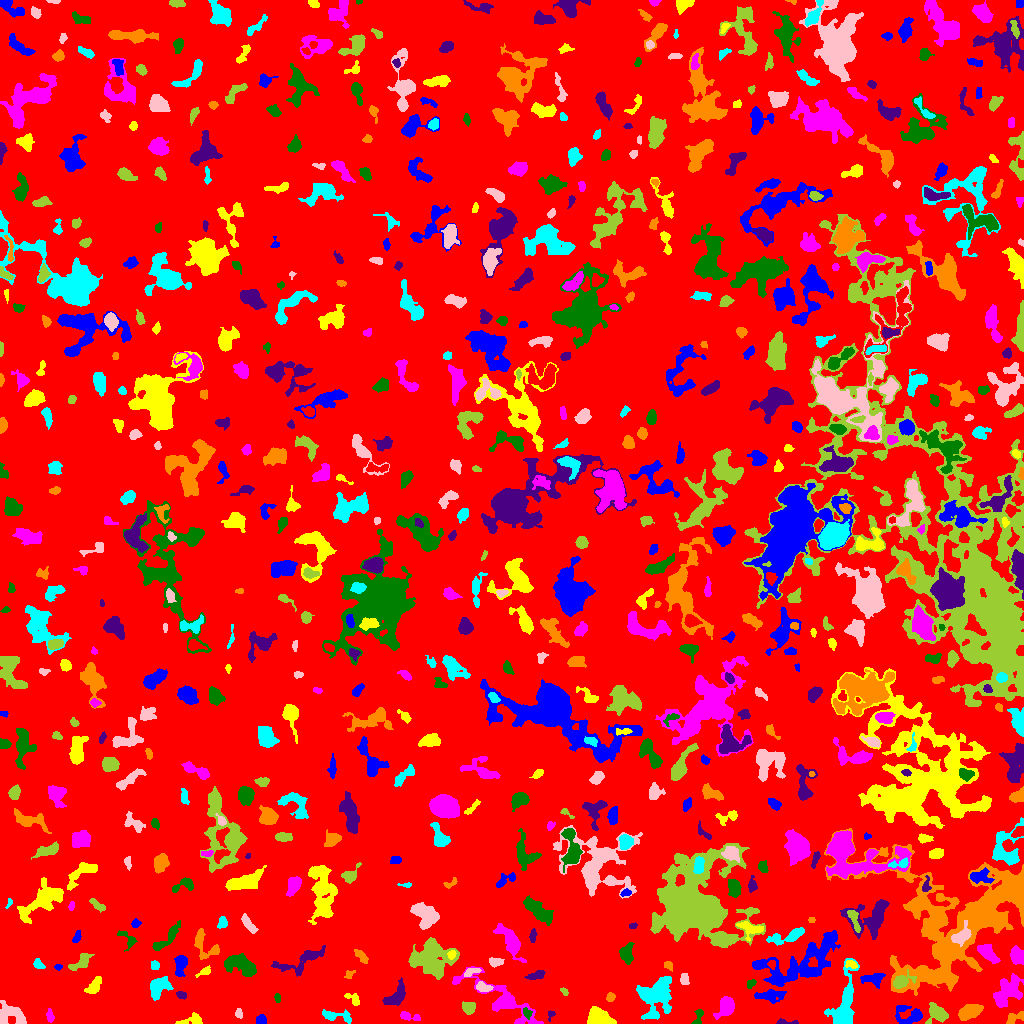

The table this chart was drawn from, first rows:
ID, X, Y, A, B, theta, total_flux, mu_max, mu_median, mu_mean, R_fwhm, R_e, R10, R90, x_start, x_end, y_start, y_end, area, greylevel
0, 519.8, 508.3, 298.9, 294, 0.9318, 2249936, 13.0, 3.0, 2.834, 99.43, 254.6, 97.73, 399.3, 0, 1023, 0, 1023, 793936, 2.834
1, 909.3, 8.974, 7.901, 4.691, -0.2865, 978.0, 8.0, 3.0, 2.982, 5.89, 5.47, 2.034, 8.777, 895, 922, 0, 18, 328, 8.982
2, 191.5, 3.255, 6.995, 2.369, 0.1714, 349.0, 5.0, 2.0, 2.102, 4.37, 3.989, 1.493, 6.408, 175, 202, 0, 11, 166, 7.102
3, 409.2, 6.787, 6.347, 1.611, -0.1869, 155.0, 3.0, 1.0, 1.174, 3.742, 3.09, 1.262, 5.015, 400, 420, 3, 12, 132, 7.174
4, 697.8, 5.795, 5.167, 1.98, 1.23, 220.0, 6.0, 2.0, 2.056, 3.338, 2.985, 1.128, 4.918, 691, 703, 0, 14, 107, 8.056
5, 785.8, 0.9904, 6.398, 1.006, -0.02992, 104.0, 4.0, 1.0, 1.284, 3.192, 2.394, 0.7979, 3.827, 776, 798, 0, 5, 81, 9.284
6, 1014, 5.477, 5.448, 2.392, 0.3992, 398.0, 5.0, 3.0, 2.726, 4.886, 3.827, 1.493, 5.944, 1006, 1023, 0, 12, 146, 7.726
7, 336.1, 7.224, 8.892, 2.385, -0.1589, 508.0, 5.0, 2.0, 2.288, 5.323, 4.687, 1.784, 7.356, 322, 351, 0, 14, 222, 7.288
8, 238.8, 9.794, 2.095, 1.511, -1.311, 68.0, 3.0, 1.0, 1.0, 2.459, 2.111, 0.7979, 3.432, 235, 242, 5, 15, 68, 7.0
9, 937.1, 10.49, 5.321, 4.401, -0.6339, 917.0, 7.0, 3.0, 3.184, 6.283, 5.382, 2.111, 8.273, 925, 948, 0, 21, 288, 9.184
10, 117.3, 21.33, 13.71, 6.244, -0.5621, 1401, 6.0, 2.0, 2.379, 8.463, 7.291, 2.706, 11.83, 81, 133, 0, 51, 589, 7.379
11, 260.3, 2.954, 2.589, 2.243, 0.5127, 216.0, 5.0, 2.0, 2.274, 3.478, 2.932, 1.128, 4.549, 256, 266, 0, 9, 95, 8.274
12, 597.5, 5.662, 5.211, 3.832, -0.2608, 2663, 19.0, 6.0, 7.418, 6.129, 5.232, 2.111, 8.593, 587, 616, 0, 17, 359, 12.42
13, 49.99, 7.595, 3.311, 1.605, -1.412, 126.0, 3.0, 1.0, 1.448, 3.568, 2.877, 1.128, 4.514, 46, 54, 1, 15, 87, 7.448
14, 527.3, 10.6, 2.755, 1.906, -1.016, 183.0, 5.0, 2.0, 2.288, 3.338, 2.821, 0.9772, 4.37, 523, 532, 4, 16, 80, 10.29
15, 550.7, 9.23, 2.513, 1.77, 1.26, 113.0, 5.0, 2.0, 2.055, 2.459, 2.257, 0.7979, 3.568, 548, 555, 2, 13, 55, 10.05
16, 969.2, 11.76, 5.761, 3.142, 0.4123, 2591, 16.0, 8.0, 8.304, 7.291, 5.557, 2.257, 8.519, 958, 983, 3, 19, 312, 13.3
17, 844.6, 19.56, 15.23, 4.869, 1.36, 2560, 9.0, 3.0, 3.373, 8.63, 8.058, 3.141, 13.1, 824, 859, 0, 65, 759, 9.373
18, 13.05, 7.35, 8.07, 5.108, -0.2937, 708.0, 6.0, 2.0, 1.834, 5.614, 5.382, 1.954, 8.992, 0, 26, 0, 23, 386, 7.834
19, 469.1, 15.65, 2.779, 2.327, 0.5601, 358.0, 8.0, 2.0, 2.34, 3.656, 3.241, 1.128, 5.171, 462, 475, 9, 22, 153, 8.34
20, 809.1, 17.79, 3.568, 2.587, 0.6633, 108.0, 4.0, 1.0, 0.9391, 2.932, 2.646, 0.9772, 4.442, 803, 818, 13, 26, 115, 6.939
21, 769.5, 27.91, 7.271, 2.601, 0.03882, 857.0, 8.0, 3.0, 3.083, 5.47, 5.015, 1.871, 8.098, 754, 786, 20, 34, 278, 9.083
22, 354.4, 23.6, 3.527, 2.094, -0.7949, 210.0, 6.0, 1.0, 1.75, 3.192, 2.706, 0.9772, 4.618, 344, 359, 18, 30, 120, 7.75
23, 726.1, 17.1, 5.186, 3.522, 1.111, 1133, 10.0, 3.0, 3.841, 5.781, 5.046, 2.034, 8.195, 713, 734, 4, 27, 295, 8.841
24, 277.1, 25.53, 2.374, 1.428, -1.311, 87.0, 3.0, 2.0, 1.582, 3.09, 2.326, 0.7979, 3.523, 274, 280, 21, 30, 55, 7.582
25, 181.2, 28.64, 2.546, 1.765, -0.2512, 148.0, 4.0, 2.0, 2.0, 3.949, 2.585, 0.9772, 4.107, 176, 186, 24, 32, 74, 8.0
26, 610.3, 26.53, 2.275, 1.972, 0.963, 194.0, 5.0, 2.0, 2.587, 3.385, 2.706, 0.9772, 4.184, 606, 615, 22, 31, 75, 7.587
27, 158.4, 36.24, 5.898, 4.058, 0.802, 1221, 8.0, 3.0, 3.645, 7.291, 5.698, 2.257, 8.867, 150, 173, 23, 47, 335, 8.645
28, 482.8, 36.14, 3.553, 2.122, -0.3067, 275.0, 5.0, 2.0, 2.115, 4.146, 3.478, 1.382, 5.202, 476, 493, 32, 42, 130, 10.12
29, 564.2, 32.11, 2.171, 1.45, -0.6329, 105.0, 4.0, 2.0, 2.019, 3.29, 2.185, 0.7979, 3.432, 560, 568, 28, 36, 52, 9.019
30, 703.2, 52.88, 8.79, 7.225, -1.29, 2283, 13.0, 3.0, 3.449, 5.614, 7.069, 2.646, 12.22, 683, 723, 30, 72, 662, 8.449
31, 873.6, 44.67, 6.306, 3.279, 0.06566, 619.0, 8.0, 3.0, 2.839, 4.652, 4.754, 1.693, 7.291, 860, 885, 35, 50, 218, 8.839
32, 93.83, 37.15, 5.403, 2.518, 0.9395, 420.0, 5.0, 2.0, 2.199, 4.618, 4.26, 1.596, 6.604, 84, 101, 30, 47, 191, 9.199
33, 502.5, 22.54, 22.91, 6.056, -0.5646, 3782, 14.0, 3.0, 4.193, 7.247, 8.5, 3.038, 14.96, 452, 543, 0, 57, 902, 8.193
34, 750.9, 39.86, 2.584, 1.69, 0.7227, 152.0, 5.0, 2.0, 2.111, 2.646, 2.523, 0.9772, 4.107, 747, 756, 35, 44, 72, 8.111
35, 395.6, 26.71, 7.027, 3.52, 0.7955, 892.0, 6.0, 3.0, 2.934, 7.225, 5.47, 2.257, 8.444, 382, 405, 18, 46, 304, 7.934
36, 349.2, 48.69, 2.766, 1.836, 0.6792, 142.0, 4.0, 2.0, 2.088, 3.827, 2.523, 0.9772, 4.029, 344, 355, 45, 53, 68, 7.088
37, 654.3, 26.75, 9.725, 7.933, 1.216, 2855, 9.0, 3.0, 3.201, 8.368, 8.667, 3.385, 14.28, 636, 671, 4, 47, 892, 8.201
38, 684.4, 43.89, 2.623, 1.897, -1.497, 282.0, 7.0, 2.0, 2.907, 3.478, 2.764, 1.128, 4.478, 680, 689, 39, 50, 97, 9.907
39, 900.9, 41.93, 5.402, 2.806, 0.3359, 469.0, 7.0, 2.0, 2.084, 3.385, 4.146, 1.493, 6.747, 893, 916, 35, 54, 225, 13.08
40, 25.6, 45.08, 4.176, 2.347, 0.6971, 300.0, 5.0, 2.0, 2.459, 4.068, 3.7, 1.382, 5.614, 19, 34, 38, 50, 122, 7.459
41, 180.5, 59.13, 5.326, 2.796, 1.461, 835.0, 8.0, 3.0, 3.744, 5.89, 4.652, 1.784, 7.356, 174, 187, 47, 68, 223, 8.744
42, 204.8, 52.13, 3.841, 1.713, 0.4841, 210.0, 5.0, 2.0, 2.258, 3.29, 2.932, 1.128, 4.72, 195, 210, 46, 58, 93, 7.258
43, 1008, 32.03, 8.963, 5.511, 0.745, 1671, 8.0, 3.0, 2.926, 7.777, 7.225, 2.706, 11.55, 993, 1023, 16, 50, 571, 7.926
44, 241.2, 58.28, 8.623, 4.325, -0.3526, 2078, 10.0, 4.0, 4.293, 8.538, 7.136, 2.764, 10.76, 224, 256, 47, 70, 484, 9.293
45, 535.4, 48.02, 5.294, 1.671, 0.2308, 123.0, 2.0, 1.0, 0.8978, 5.642, 3.478, 1.382, 5.262, 524, 545, 44, 53, 137, 7.898
46, 667.9, 58.31, 2.346, 1.781, -0.5947, 129.0, 4.0, 2.0, 1.792, 3.613, 2.459, 0.9772, 3.949, 664, 672, 52, 62, 72, 8.792
47, 154.7, 57.99, 2.29, 2.093, -1.358, 251.0, 6.0, 3.0, 3.26, 4.029, 2.821, 1.128, 4.297, 151, 159, 54, 63, 77, 8.26
48, 471.2, 51.56, 4.499, 1.702, 0.2903, 224.0, 4.0, 2.0, 2.154, 5.015, 3.338, 1.262, 4.918, 464, 481, 47, 55, 104, 9.154
49, 80.69, 61.18, 6.566, 2.816, 0.639, 514.0, 6.0, 2.0, 2.347, 5.441, 4.72, 1.693, 7.203, 68, 94, 53, 70, 219, 8.347
50, 771.9, 59.55, 2.175, 1.663, -1.477, 167.0, 6.0, 2.0, 2.569, 3.192, 2.394, 0.7979, 3.785, 767, 775, 54, 63, 65, 12.57
51, 58.36, 56.47, 1.859, 1.422, 0.05489, 90.0, 4.0, 2.0, 2.0, 2.932, 1.954, 0.7979, 3.29, 54, 62, 53, 59, 45, 8.0
52, 851.2, 59.1, 3.141, 1.917, -0.323, 166.0, 3.0, 2.0, 1.93, 4.222, 2.932, 1.262, 4.549, 845, 857, 55, 63, 86, 10.93
53, 987.8, 70.22, 5.869, 2.989, -0.7904, 1109, 8.0, 4.0, 4.249, 7.203, 5.202, 2.111, 7.878, 977, 1000, 60, 79, 261, 10.25
54, 626, 69.31, 4.693, 3.161, 1.471, 389.0, 4.0, 2.0, 1.737, 5.997, 4.26, 1.693, 7.092, 619, 634, 59, 81, 224, 7.737
55, 300.9, 61.94, 15.12, 4.756, 0.4143, 892.0, 4.0, 2.0, 1.978, 10.28, 7.247, 2.764, 10.65, 271, 325, 47, 78, 451, 6.978
56, 362.1, 66.68, 4.155, 1.501, -0.7526, 145.0, 4.0, 1.0, 1.151, 3.613, 2.932, 0.9772, 4.754, 354, 368, 60, 74, 126, 8.151
57, 38.27, 59.32, 3.098, 2.118, -0.7224, 310.0, 6.0, 3.0, 3.333, 4.549, 3.141, 1.262, 4.82, 33, 45, 55, 65, 93, 8.333
58, 495, 61.56, 3.329, 1.815, -0.1511, 209.0, 5.0, 2.0, 1.786, 3.478, 3.038, 1.128, 4.853, 489, 504, 56, 66, 117, 8.786
59, 431, 63.52, 9.478, 8.347, -0.07779, 4176, 10.0, 3.0, 3.917, 11.28, 9.558, 3.827, 15.54, 408, 459, 44, 86, 1066, 8.917
... 672 more rows
